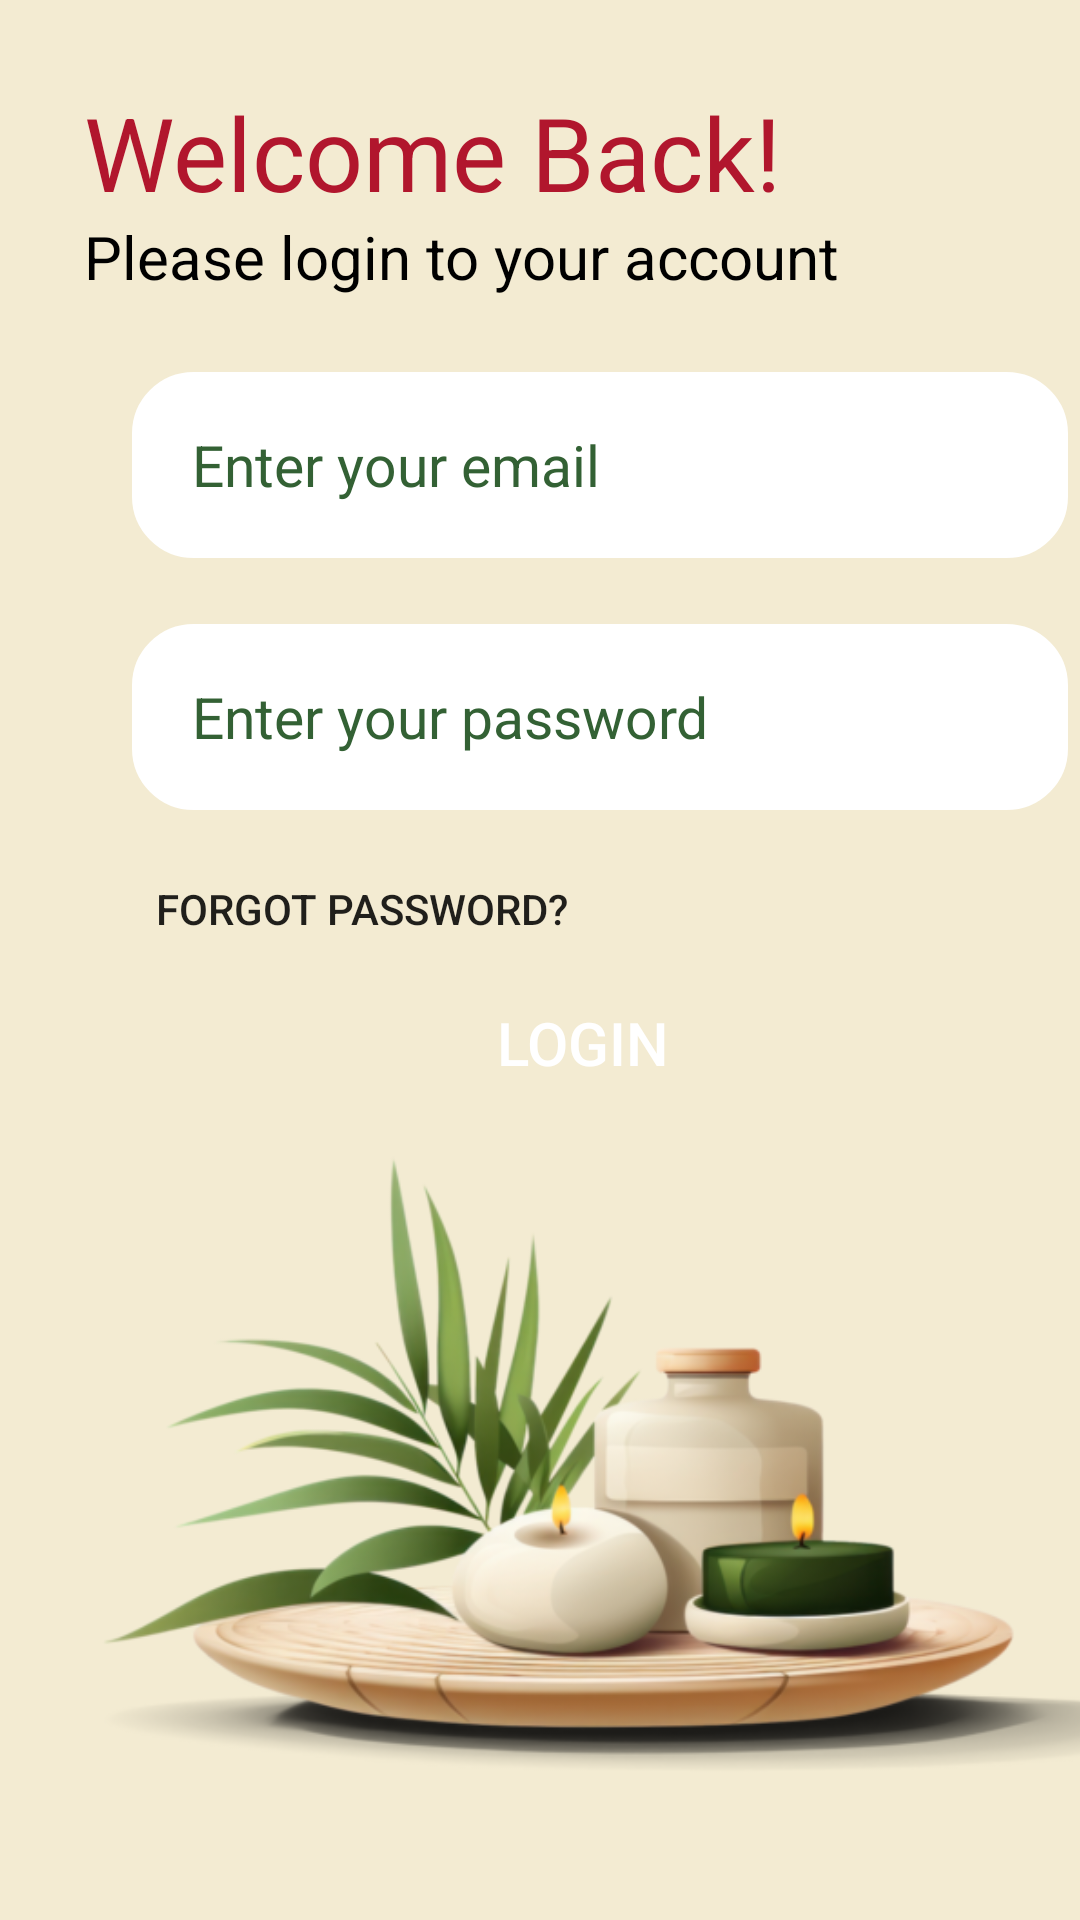

Android layout source for this screen:
<!-- AndroidManifest.xml: application theme Theme.Ayursensei -->
<!-- res/layout/loginwithemail.xml -->
<?xml version="1.0" encoding="utf-8"?>
<android.support.constraint.ConstraintLayout xmlns:android="http://schemas.android.com/apk/res/android"
    xmlns:app="http://schemas.android.com/apk/res-auto"
    xmlns:tools="http://schemas.android.com/tools"
    android:layout_width="match_parent"
    android:layout_height="match_parent"
    android:background="#F3EBD2"
    tools:ignore="ExtraText,MissingDefaultResource">

    <TextView
        android:id="@+id/textView3"
        android:layout_width="wrap_content"
        android:layout_height="wrap_content"
        android:layout_marginStart="28dp"
        android:layout_marginTop="28dp"
        android:fontFamily="sans-serif"
        android:text="Welcome Back!"
        android:textColor="#B1162D"
        android:textSize="34sp"
        app:layout_constraintStart_toStartOf="parent"
        app:layout_constraintTop_toTopOf="parent"
        tools:ignore="MissingConstraints" />

        android:layout_width="match_parent"
        android:layout_height="wrap_content"
        android:orientation="horizontal"
        android:paddingEnd="16dp"
        tools:ignore="MissingConstraints">

    <TextView
        android:id="@+id/floatingLabel"
        android:layout_width="110dp"
        android:layout_height="19dp"
        android:layout_marginStart="62dp"
        android:layout_marginTop="118dp"
        android:text="Email Address"
        android:textColor="#336134"
        android:textSize="16sp"
        android:visibility="gone"
        app:layout_constraintStart_toStartOf="parent"
        app:layout_constraintTop_toTopOf="parent"
        tools:ignore="MissingConstraints" />

    <EditText
        android:id="@+id/txtloginemail"
        android:layout_width="312dp"
        android:layout_height="62dp"
        android:layout_marginStart="44dp"
        android:layout_marginTop="124dp"
        android:background="@drawable/signupinput"
        android:ems="10"
        android:fontFamily="sans-serif"
        android:hint="Enter your email"
        android:inputType="textEmailAddress"
        android:paddingStart="20dp"
        android:textColor="#336134"
        android:textColorHint="#336134"
        android:textSize="19sp"
        app:layout_constraintStart_toStartOf="parent"
        app:layout_constraintTop_toTopOf="parent"
        tools:ignore="RtlSymmetry" />

    <Button
        android:id="@+id/btnlforgotpwurl"
        android:layout_width="141dp"
        android:layout_height="22dp"
        android:layout_marginStart="52dp"
        android:layout_marginTop="292dp"
        android:background="#F3EBD2"
        android:stateListAnimator="@null"
        android:text="Forgot password?"
        android:textAlignment="viewStart"
        app:layout_constraintStart_toStartOf="parent"
        app:layout_constraintTop_toTopOf="parent"
        tools:ignore="MissingConstraints" />

    <TextView
        android:id="@+id/floatingLabel1"
        android:layout_width="110dp"
        android:layout_height="19dp"
        android:layout_marginStart="62dp"
        android:layout_marginTop="202dp"
        android:text="Password"
        android:textColor="#336134"
        android:textSize="16sp"
        android:visibility="gone"
        app:layout_constraintStart_toStartOf="parent"
        app:layout_constraintTop_toTopOf="parent"
        tools:ignore="MissingConstraints" /><![CDATA[

    android:contentDescription="@string/toggle_password_visibility"
        app:layout_constraintStart_toEndOf="@id/txtloginpw"
        app:layout_constraintTop_toTopOf="@id/txtloginpw"
        tools:ignore="MissingConstraints" />





    ]]>


        android:layout_width="match_parent"
        android:layout_height="wrap_content"
        android:orientation="horizontal"
        android:paddingEnd="16dp"
        tools:ignore="MissingConstraints">

        <EditText
            android:id="@+id/txtloginpw"
            android:layout_width="312dp"
            android:layout_height="62dp"
            android:layout_marginStart="44dp"
            android:layout_marginTop="208dp"
            android:background="@drawable/signupinput"
            android:ems="10"
            android:fontFamily="sans-serif"
            android:hint="Enter your password"
            android:inputType="textPassword"
            android:paddingStart="20dp"
            android:textColor="#336134"

            android:textColorHint="#336134"
            android:textSize="19sp"
            app:layout_constraintStart_toStartOf="parent"
            app:layout_constraintTop_toTopOf="parent"
            tools:ignore="MissingConstraints" />




    <ImageView
        android:id="@+id/imageView3"
        android:layout_width="470dp"
        android:layout_height="242dp"
        android:layout_marginTop="364dp"
        app:layout_constraintEnd_toEndOf="parent"
        app:layout_constraintHorizontal_bias="0.237"
        app:layout_constraintStart_toStartOf="parent"
        app:layout_constraintTop_toTopOf="parent"
        app:srcCompat="@drawable/loginimg1"
        tools:ignore="MissingConstraints" />

    <Button
        android:id="@+id/btnlogin1"
        android:layout_width="165dp"
        android:layout_height="47dp"
        android:layout_marginStart="112dp"
        android:layout_marginTop="324dp"
        android:background="@drawable/rounded_button_background"
        android:text="Login"
        android:textColor="@color/white"

        android:textSize="20sp"
        app:layout_constraintStart_toStartOf="parent"
        app:layout_constraintTop_toTopOf="parent"
        tools:ignore="MissingConstraints" />

    <TextView
        android:id="@+id/textView5"
        android:layout_width="wrap_content"
        android:layout_height="wrap_content"
        android:layout_marginStart="96dp"
        android:layout_marginTop="670dp"
        android:layout_marginEnd="174dp"
        android:layout_marginBottom="200dp"
        android:text="Don't have an account?"
        android:textSize="16sp"
        app:layout_constraintBottom_toBottomOf="parent"
        app:layout_constraintEnd_toEndOf="parent"
        app:layout_constraintHorizontal_bias="0.178"
        app:layout_constraintStart_toStartOf="parent"
        app:layout_constraintTop_toTopOf="parent"
        app:layout_constraintVertical_bias="0.372"
        tools:ignore="MissingConstraints" />


    <Button
        android:id="@+id/btnsignupurl"
        android:layout_width="60dp"
        android:layout_height="24dp"
        android:layout_marginStart="260dp"
        android:layout_marginTop="608dp"
        android:layout_marginBottom="89dp"
        android:background="#F3EBD2"
        android:stateListAnimator="@null"
        android:text="Sign up"
        app:layout_constraintBottom_toBottomOf="parent"
        app:layout_constraintStart_toStartOf="parent"
        app:layout_constraintTop_toTopOf="parent"
        tools:ignore="MissingConstraints" />

    <TextView
        android:id="@+id/textView4"
        android:layout_width="wrap_content"
        android:layout_height="wrap_content"
        android:layout_marginStart="28dp"
        android:layout_marginTop="72dp"
        android:text="Please login to your account"
        android:textColor="#000000"
        android:textSize="20sp"
        app:layout_constraintStart_toStartOf="parent"
        app:layout_constraintTop_toTopOf="parent"
        tools:ignore="MissingConstraints" />

</android.support.constraint.ConstraintLayout>
<!-- resources referenced by this layout -->
<resources>
  <color name="white">#FFFFFFFF</color>
  <!-- drawable loginimg1: webp bitmap (drawable, 86128 bytes) -->
  <!-- drawable signupinput (drawable) -->
  <?xml version="1.0" encoding="utf-8"?>
  <layer-list xmlns:android="http://schemas.android.com/apk/res/android">
      <item>
          <shape android:shape="rectangle">
              <solid android:color="#FFFFFF"/> 
              <corners android:radius="20dp"/> 
              <padding android:left="8dp" android:right="8dp" android:top="8dp" android:bottom="8dp"/> 
              <stroke
                  android:width="1dp"
                  android:color="#FFFFFF"/> 
              <gradient
                  android:startColor="#FFFFFF"
                  android:endColor="#FFFFFF"
                  android:angle="270"/> 
          </shape>
      </item>
  </layer-list>
  <style name="Theme.Ayursensei" parent="Theme.AppCompat.Light.DarkActionBar">
          
          <item name="colorPrimary">#08830B</item>
          <item name="colorPrimaryDark">#08830B</item>
          <item name="colorAccent">@color/teal_200</item>
  
          
          <item name="android:statusBarColor">#08830B</item>
          <item name="android:windowLightStatusBar">false</item>
  
          <item name="textInputStyle">@style/Widget.MaterialComponents.TextInputLayout.OutlinedBox</item>
      </style>
  <color name="teal_200">#FF03DAC5</color>
</resources>
